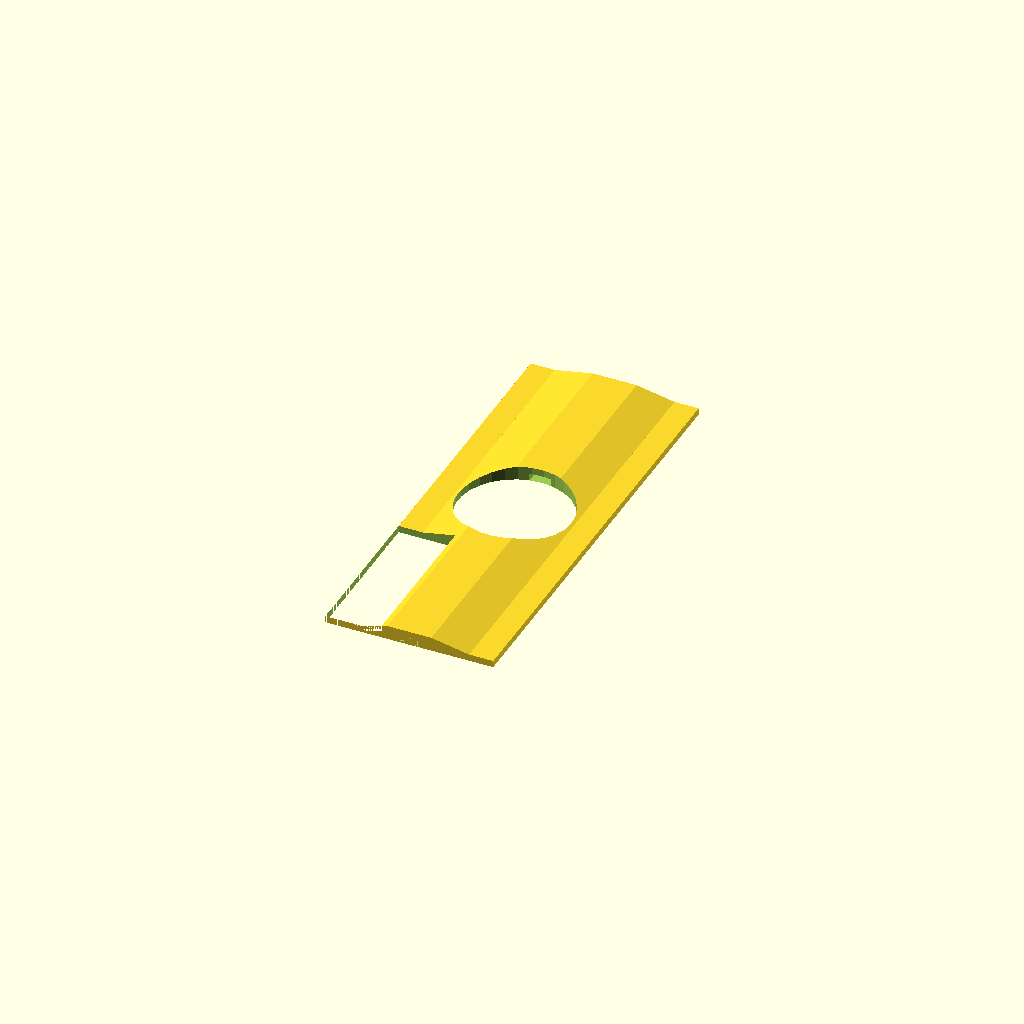
Cell 1 — every parameter at its default value.
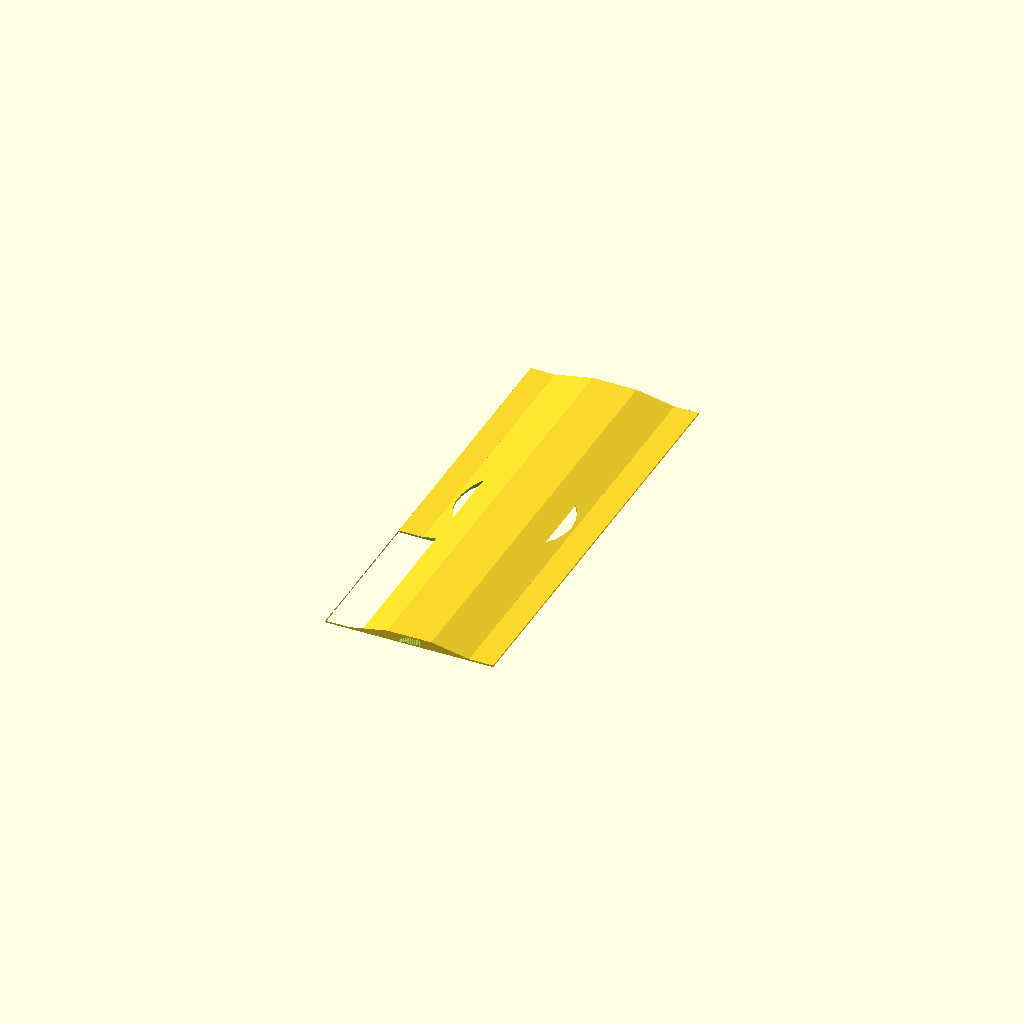
Cell 2: the same model with tol = 1.6.
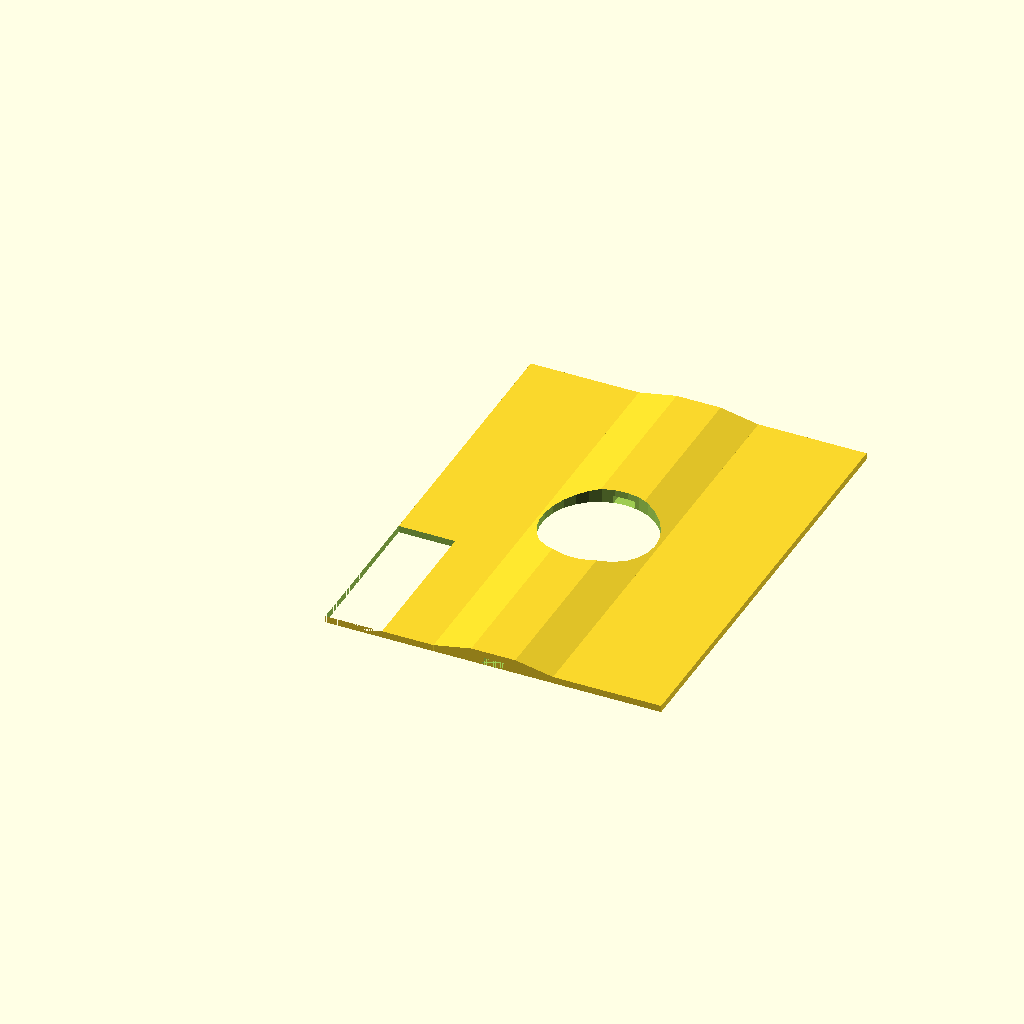
Cell 3: ledpcbw = 53.4 (everything else at default).
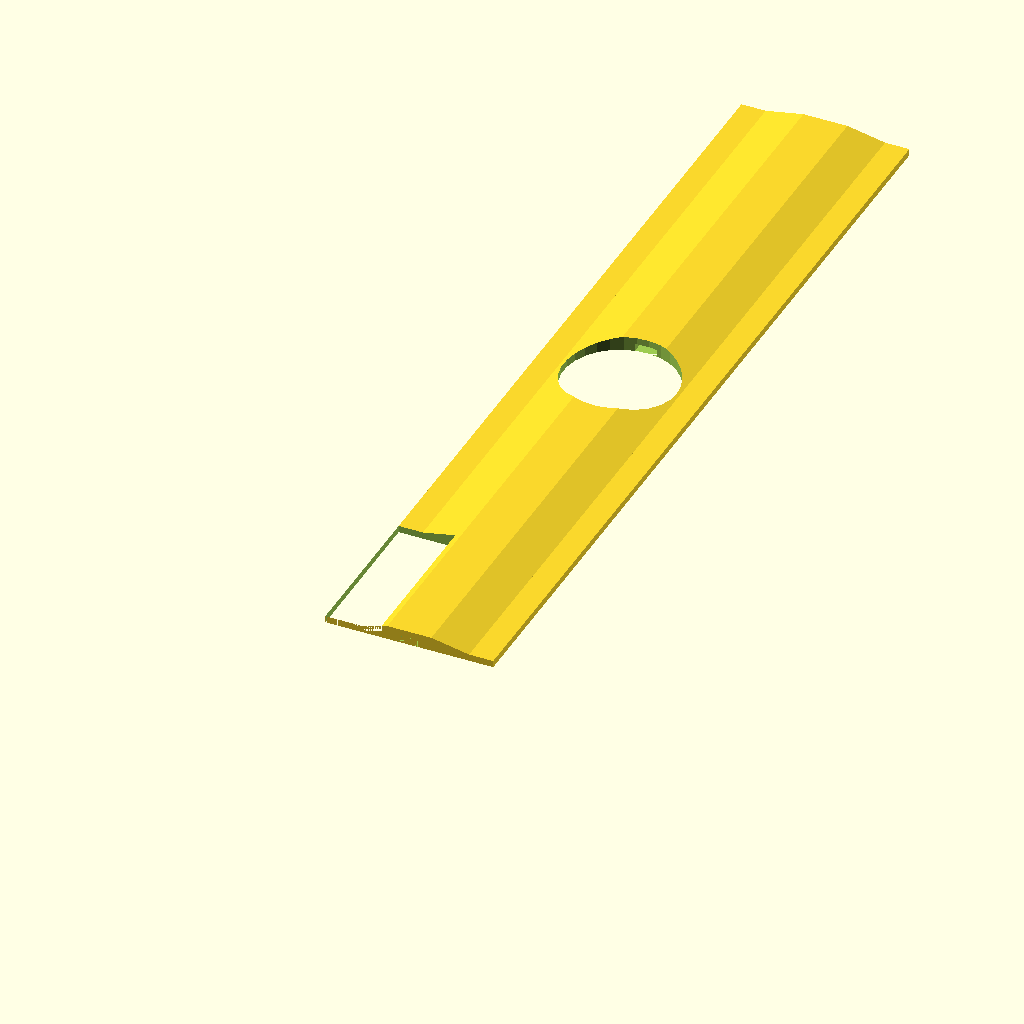
Cell 4: ledpcbh = 143.76 (everything else at default).
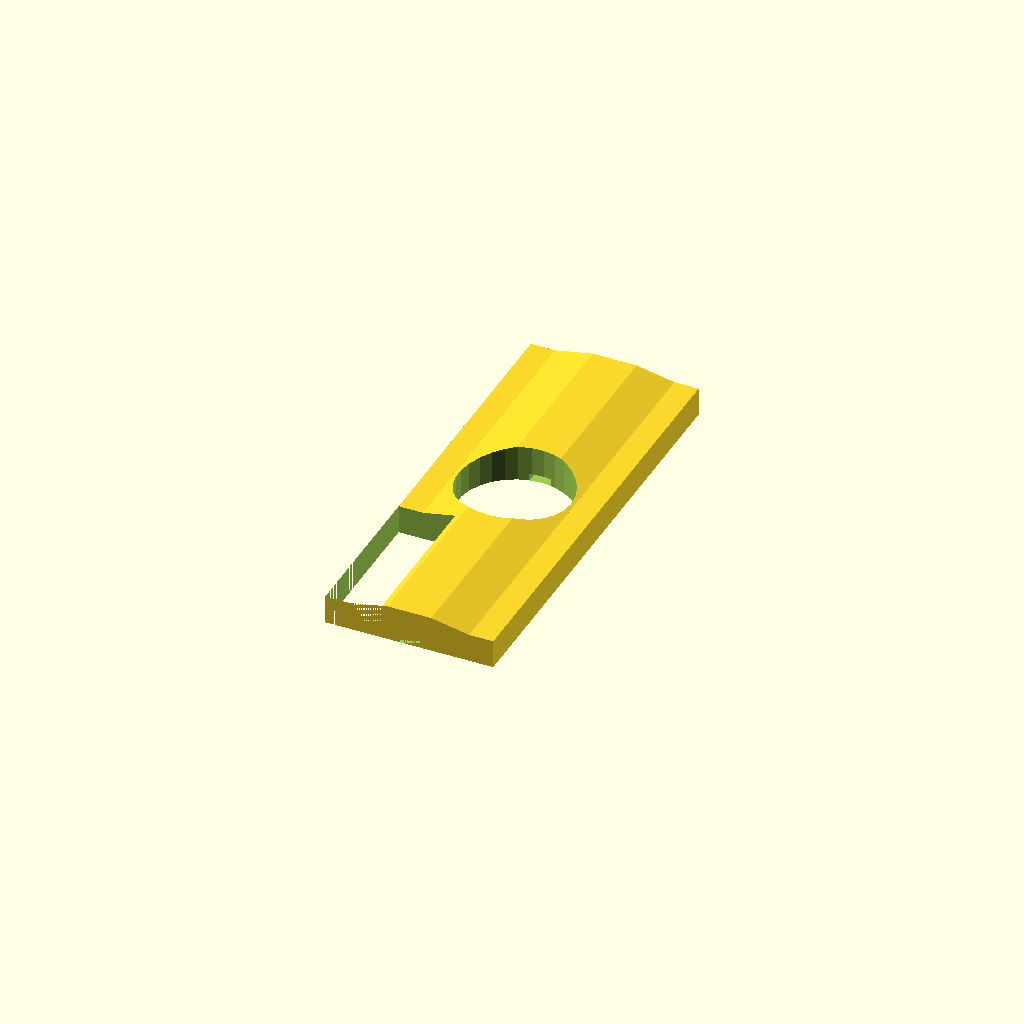
Cell 5: the same model with ledpcb_thickness = 6.94.
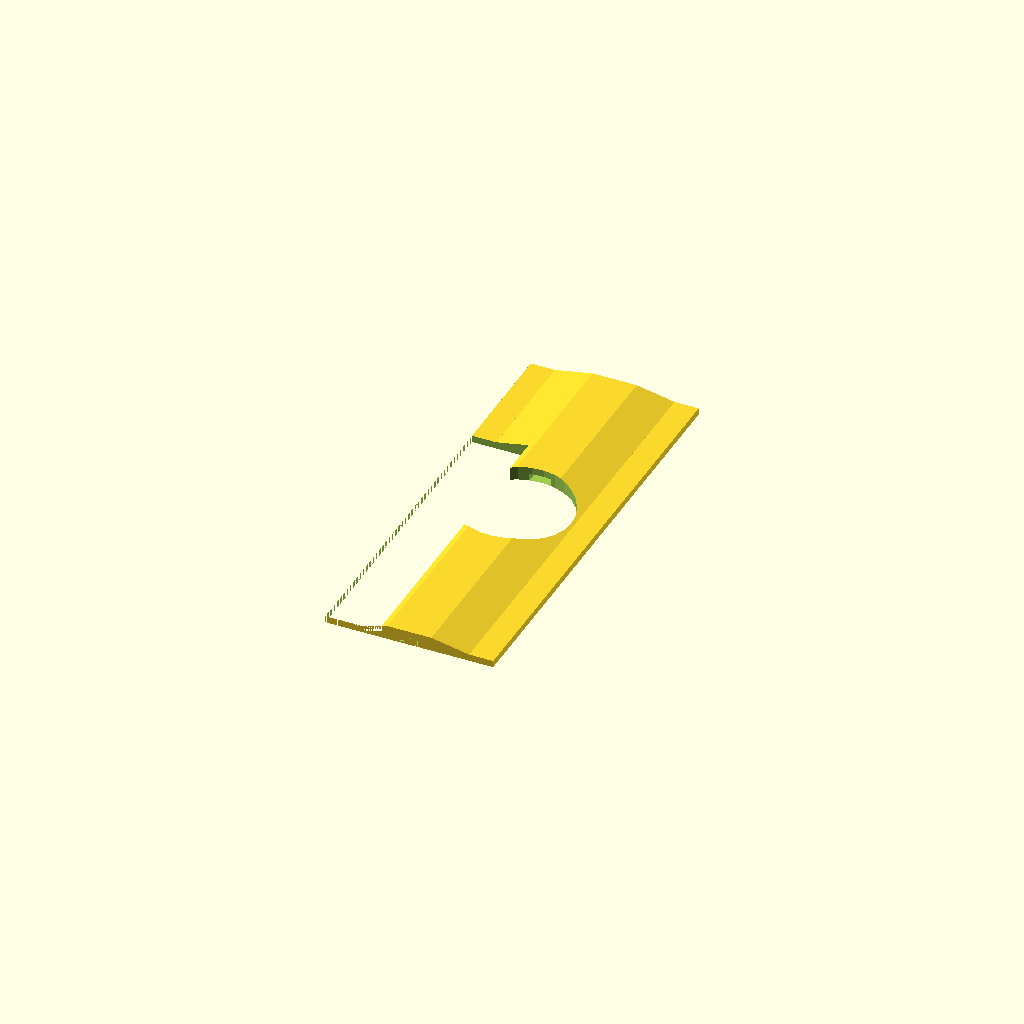
Cell 6 — ledpcb_header_pos set to 50, the other parameters unchanged.
All cells are drawn from one camera (rotation 55°, 0°, 25°, orthographic, colour scheme Cornfield), so only the parameter changes between them.
OpenSCAD source file randomstuff/diffuser.scad:
/* Diffuser Lense For A Particular Project (OpenSCAD) */
tol = 0.8;

/* LED PCB */
ledpcbw = 26.7;
ledpcbh = 71.88;
ledpcb_thickness = 3.47;
ledpcb_header_pos = 25;
ledpcb_header_w = 9;
holedia = 16 + 2;

/* Diffuser */
diffuserw=ledpcbw;
diffuserh=ledpcbh-1.82;
thickness=ledpcb_thickness-1.59 - tol;

/* Enclosure hole */
enclosurew = 19;

/* SMD LED */
ledh = 2.76-1.59;
ledw = 3.5;

// Use if not printing with raft
//cube([ledpcb_header_w,ledpcb_header_pos, 0.1]);

difference()
{
  union()
  {
    cube([diffuserw,diffuserh,thickness]);
    hull()
    {
      translate([(diffuserw - enclosurew)/2,0,0])
        cube([enclosurew,diffuserh,thickness]);
      translate([ledpcbw/2 - ledw,0,thickness])
        cube([ledw*2,diffuserh,ledh]);
    }
  }
  
  translate([ledpcbw/2 - ledw/2,0,0])
    cube([ledw,ledpcbh,ledh]);

  translate([ledpcbw/2,ledpcbh/2,-thickness/2])
    cylinder(thickness*3,d=holedia);

  translate([0,0,-thickness/2])
    cube([ledpcb_header_w,ledpcb_header_pos,thickness*3]);
}
Customizer parameters (derived from the source; name, type, default, range or options):
tol: number, default 0.8
ledpcbw: number, default 26.7
ledpcbh: number, default 71.88
ledpcb_thickness: number, default 3.47
ledpcb_header_pos: number, default 25
ledpcb_header_w: number, default 9
enclosurew: number, default 19
ledw: number, default 3.5
